Run: headless pygame with SDL's dummy video driver; simulated clock (each Clock.tick advances the game by its frame time, no real sleeping); random seed 0; keys injected as events and as key.get_pressed() state; no mouse input.
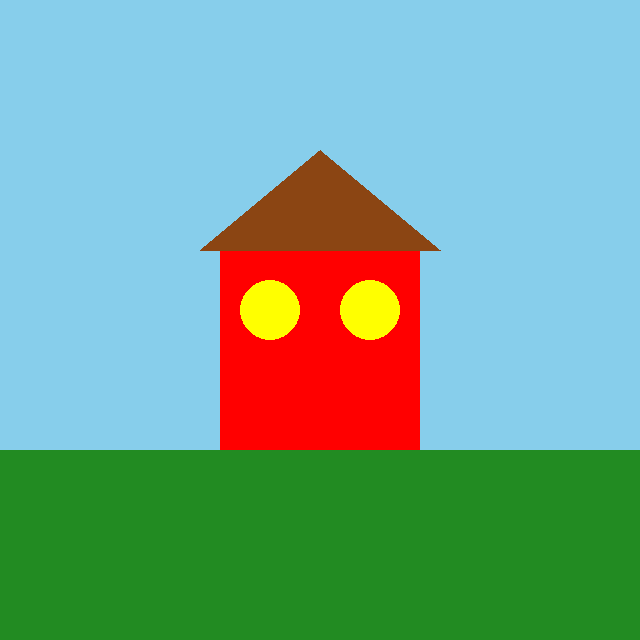
Frame 1 of 4 · flips 1–60 · no input
Frame 2 of 4 · flips 61–180 · tapped SPACE, RETURN · held RIGHT (→), D · screen unchanged from frame 1, image omitted
Frame 3 of 4 · flips 181–300 · held DOWN (↓), S · screen unchanged from frame 2, image omitted
Frame 4 of 4 · flips 301–420 · held LEFT (←), A, UP (↑), W · screen unchanged from frame 3, image omitted

The pygame program that drew these frames:

import pygame
import sys

# --- 1. Inicialización ---
pygame.init()

# --- 2. Configuración de la Ventana ---
ANCHO = 640
ALTO = 640
pantalla = pygame.display.set_mode((ANCHO, ALTO))
pygame.display.set_caption("Sesión 2: Mini-proyecto Casa")

# --- 3. Colores ---
COLOR_BLANCO = (255, 255, 255)
COLOR_NEGRO = (0, 0, 0)

# (MODIFICADO) Colores para la casa
COLOR_CIELO = (135, 206, 235)  # Un azul cielo
COLOR_PASTO = (34, 139, 34)   # Un verde pasto
COLOR_TECHO = (139, 69, 19)   # Un color café para el techo
COLOR_VENTANA = (255, 255, 0) # Amarillo para las ventanas

# (MODIFICADO) Colores para cambiar la casa
COLOR_ROJO = (255, 0, 0)
COLOR_AZUL = (0, 0, 255)

# (MODIFICADO) Esta variable guardará el color actual de la casa
# Empezamos con la casa de color rojo
color_casa_actual = COLOR_ROJO

# (MODIFICADO) Usamos el cielo como fondo
COLOR_FONDO = COLOR_CIELO

# --- 4. Bucle Principal ---
running = True
while running:

    # --- 5. Manejo de Eventos ---
    for event in pygame.event.get():
        if event.type == pygame.QUIT:
            running = False
        
        elif event.type == pygame.KEYDOWN:
            if event.key == pygame.K_ESCAPE:
                running = False
            
            # --- LÍNEAS NUEVAS ---
            # Si presionan 'R', cambiamos la variable a rojo
            elif event.key == pygame.K_r:
                color_casa_actual = COLOR_ROJO
            
            # Si presionan 'B', cambiamos la variable a azul
            elif event.key == pygame.K_b:
                color_casa_actual = COLOR_AZUL
            # --- FIN LÍNEAS NUEVAS ---
        
    # --- 6. Lógica de dibujado ---
    # Rellenamos la pantalla con el color de fondo (CIELO)
    pantalla.fill(COLOR_FONDO)

    # --- 7. Dibujar la casa ---
    ### ¡CÓDIGO NUEVO! ###
    
    # Dibujamos el pasto (un rectángulo en la parte de abajo)
    # (x, y, ancho, alto)
    pygame.draw.rect(pantalla, COLOR_PASTO, (0, 450, ANCHO, ALTO - 450))
    
    # Dibujamos el cuerpo de la casa (un rectángulo)
    # Usa la variable "color_casa_actual" que cambia con las teclas
    pygame.draw.rect(pantalla, color_casa_actual, (220, 250, 200, 200))
    
    # Dibujamos el techo (un polígono/triángulo)
    # (punto1, punto2, punto3)
    puntos_techo = [(200, 250), (320, 150), (440, 250)]
    pygame.draw.polygon(pantalla, COLOR_TECHO, puntos_techo)
    
    # Dibujamos las ventanas (dos círculos)
    # (pantalla, color, centro, radio)
    pygame.draw.circle(pantalla, COLOR_VENTANA, (270, 310), 30)
    pygame.draw.circle(pantalla, COLOR_VENTANA, (370, 310), 30)
    
    # --- 8. Actualización de la pantalla ---
    pygame.display.flip()

# --- 9. Salir ---
pygame.quit()
sys.exit()
